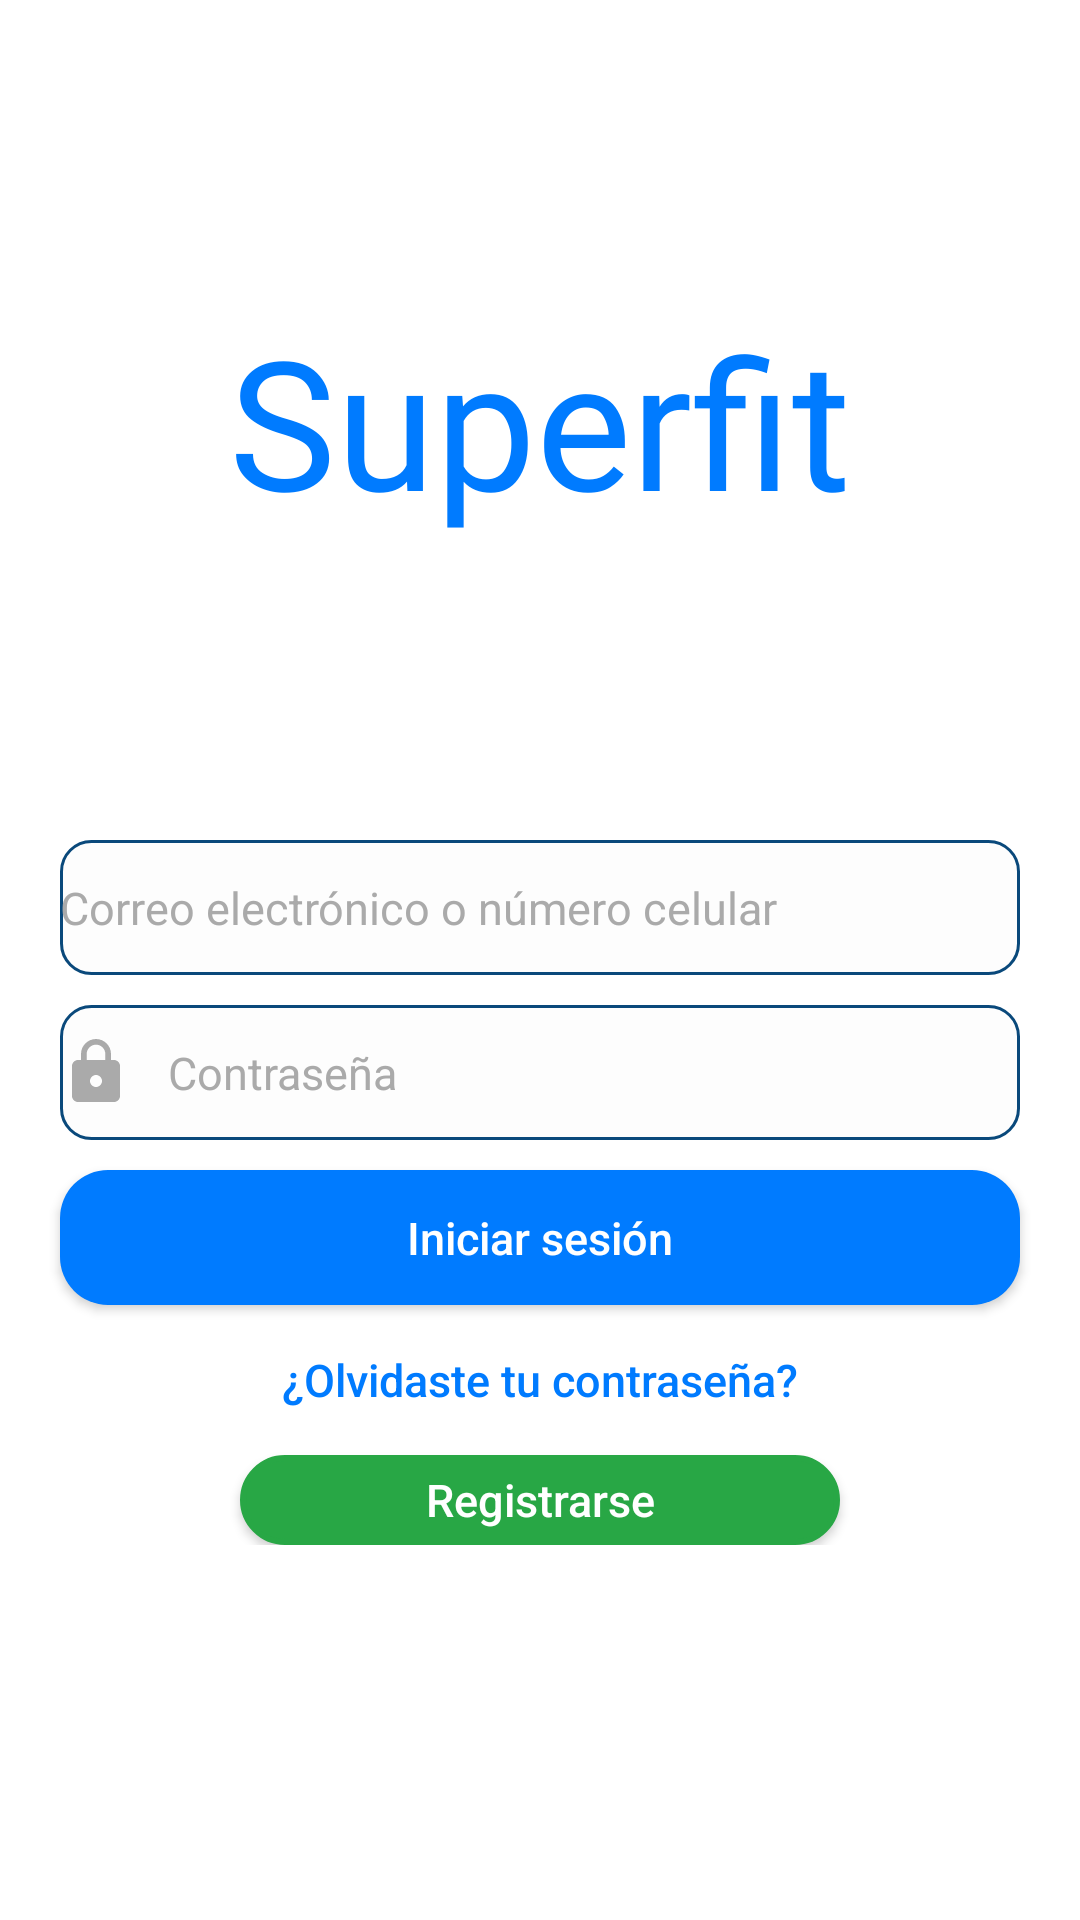

The Android layout XML behind this screen, and the referenced resources:
<!-- AndroidManifest.xml: application theme Theme.AppCompat.DayNight.NoActionBar -->
<!-- res/layout/activity_main.xml -->
<?xml version="1.0" encoding="utf-8"?>
<LinearLayout xmlns:android="http://schemas.android.com/apk/res/android"
    xmlns:app="http://schemas.android.com/apk/res-auto"
    xmlns:tools="http://schemas.android.com/tools"
    android:layout_width="match_parent"
    android:layout_height="match_parent"
    android:orientation="vertical"
    android:background="@color/white"
    tools:context=".MainActivity">
    
    <LinearLayout
        android:layout_width="match_parent"
        android:layout_height="match_parent"
        android:orientation="vertical">

        <LinearLayout
            android:layout_width="match_parent"
            android:layout_height="wrap_content"
            android:layout_marginTop="100sp"
            android:orientation="vertical"
            android:verticalScrollbarPosition="defaultPosition">

            <TextView
                android:id="@+id/textView"
                android:layout_width="wrap_content"
                android:layout_height="wrap_content"
                android:layout_gravity="center_horizontal"
                android:layout_weight="1"
                android:fontFamily="@font/playfairdisplayregular"
                android:text="Superfit"
                android:textColor="#007bff"
                android:textSize="60sp"
                app:autoSizeMaxTextSize="100sp"
                app:autoSizeMinTextSize="12sp"
                app:autoSizeStepGranularity="2sp"
                app:autoSizeTextType="uniform" />
        </LinearLayout>

        <LinearLayout
            android:layout_width="match_parent"
            android:layout_height="wrap_content"
            android:layout_marginTop="100sp"
            android:orientation="vertical">

            <EditText
                android:id="@+id/Usuariotxt"
                android:layout_width="match_parent"
                android:layout_height="45sp"
                android:layout_marginLeft="20sp"
                android:layout_marginRight="20sp"
                android:background="@drawable/edittext_login"
                android:drawableLeft="@drawable/ic_usuario"
                android:drawablePadding="12dp"
                android:ems="10"
                android:hint="Correo electrónico o número celular"
                android:inputType="textPersonName"
                android:textColor="@color/black"
                android:textColorHighlight="#2271b3"
                android:textColorHint="@android:color/darker_gray"
                android:textColorLink="@color/black"
                android:textSize="15sp" />

            <EditText
                android:id="@+id/Contraseñatxt"
                android:layout_width="match_parent"
                android:layout_height="45sp"
                android:layout_marginTop="10sp"
                android:layout_marginLeft="20sp"
                android:layout_marginRight="20sp"
                android:background="@drawable/edittext_login"
                android:drawableLeft="@drawable/ic_contra"
                android:drawablePadding="12dp"
                android:ems="10"
                android:hint="Contraseña"
                android:inputType="textPassword"
                android:textColor="@color/black"
                android:textColorHighlight="#2271b3"
                android:textColorHint="@android:color/darker_gray"
                android:textColorLink="@color/black"
                android:textSize="15sp" />

            <Button
                android:id="@+id/Loginbtn"
                android:layout_width="match_parent"
                android:layout_height="45sp"
                android:layout_marginTop="10sp"
                android:layout_marginLeft="20sp"
                android:layout_marginRight="20sp"
                android:background="@drawable/button_redondo"
                android:text="Iniciar sesión"
                android:textAllCaps="false"
                android:textSize="15sp"
                android:textColor="@color/white" />

            <Button
                android:id="@+id/Recuperarbtn"
                android:layout_width="200sp"
                android:layout_height="30sp"
                android:layout_gravity="center"
                android:layout_marginTop="10sp"
                android:background="@null"
                android:text="¿Olvidaste tu contraseña?"
                android:textAllCaps="false"
                android:textColor="#007bff"
                android:textSize="15sp" />

            <Button
                android:id="@+id/Registrarsebtn"
                android:layout_width="200sp"
                android:layout_height="30sp"
                android:layout_gravity="center"
                android:layout_marginTop="10sp"
                android:background="@drawable/button_redondoborder"
                android:text="Registrarse"
                android:textAllCaps="false"
                android:textColor="@color/white"
                android:textSize="15sp" />

        </LinearLayout>


    </LinearLayout>

</LinearLayout>
<!-- resources referenced by this layout -->
<resources>
  <color name="black">#000000</color>
  <color name="white">#FFFFFFFF</color>
  <!-- drawable button_redondo (drawable) -->
  <?xml version="1.0" encoding="utf-8"?>
  <shape xmlns:android="http://schemas.android.com/apk/res/android">
       <corners android:radius="16dp"></corners>
      <solid android:color="#007bff"></solid>
  </shape>
  <!-- drawable button_redondoborder (drawable) -->
  <?xml version="1.0" encoding="utf-8"?>
  <shape xmlns:android="http://schemas.android.com/apk/res/android">
      <corners android:radius="16sp"></corners>
      <stroke
          android:width="2sp"
          android:color="#28a745">
      </stroke>
      <solid
          android:color="#28a745">
      </solid>
  </shape>
  <!-- drawable edittext_login (drawable) -->
  <?xml version="1.0" encoding="utf-8"?>
  <selector xmlns:android="http://schemas.android.com/apk/res/android">
      <item android:state_enabled="true" android:state_window_focused="true">
          <shape android:shape="rectangle">
              <solid android:color="#FDFDFD"></solid>
              <corners android:radius="10dp"></corners>
              <stroke android:width="1dp"
                  android:color="#0A497B">
              </stroke>
          </shape>
      </item>
  
      <item android:state_enabled="true">
          <shape android:shape="rectangle">
              <solid android:color="#202732"></solid>
              <corners android:radius="10dp"></corners>
              <stroke android:width="1dp"
                  android:color="@android:color/darker_gray">
              </stroke>
          </shape>
      </item>
  </selector>
  <!-- drawable ic_contra (drawable) -->
  <vector xmlns:android="http://schemas.android.com/apk/res/android"
      android:width="24dp"
      android:height="24dp"
      android:viewportWidth="24"
      android:viewportHeight="24"
      android:tint="@android:color/darker_gray">
    <path
        android:fillColor="@android:color/white"
        android:pathData="M18,8h-1L17,6c0,-2.76 -2.24,-5 -5,-5S7,3.24 7,6v2L6,8c-1.1,0 -2,0.9 -2,2v10c0,1.1 0.9,2 2,2h12c1.1,0 2,-0.9 2,-2L20,10c0,-1.1 -0.9,-2 -2,-2zM12,17c-1.1,0 -2,-0.9 -2,-2s0.9,-2 2,-2 2,0.9 2,2 -0.9,2 -2,2zM15.1,8L8.9,8L8.9,6c0,-1.71 1.39,-3.1 3.1,-3.1 1.71,0 3.1,1.39 3.1,3.1v2z"/>
  </vector>
</resources>
